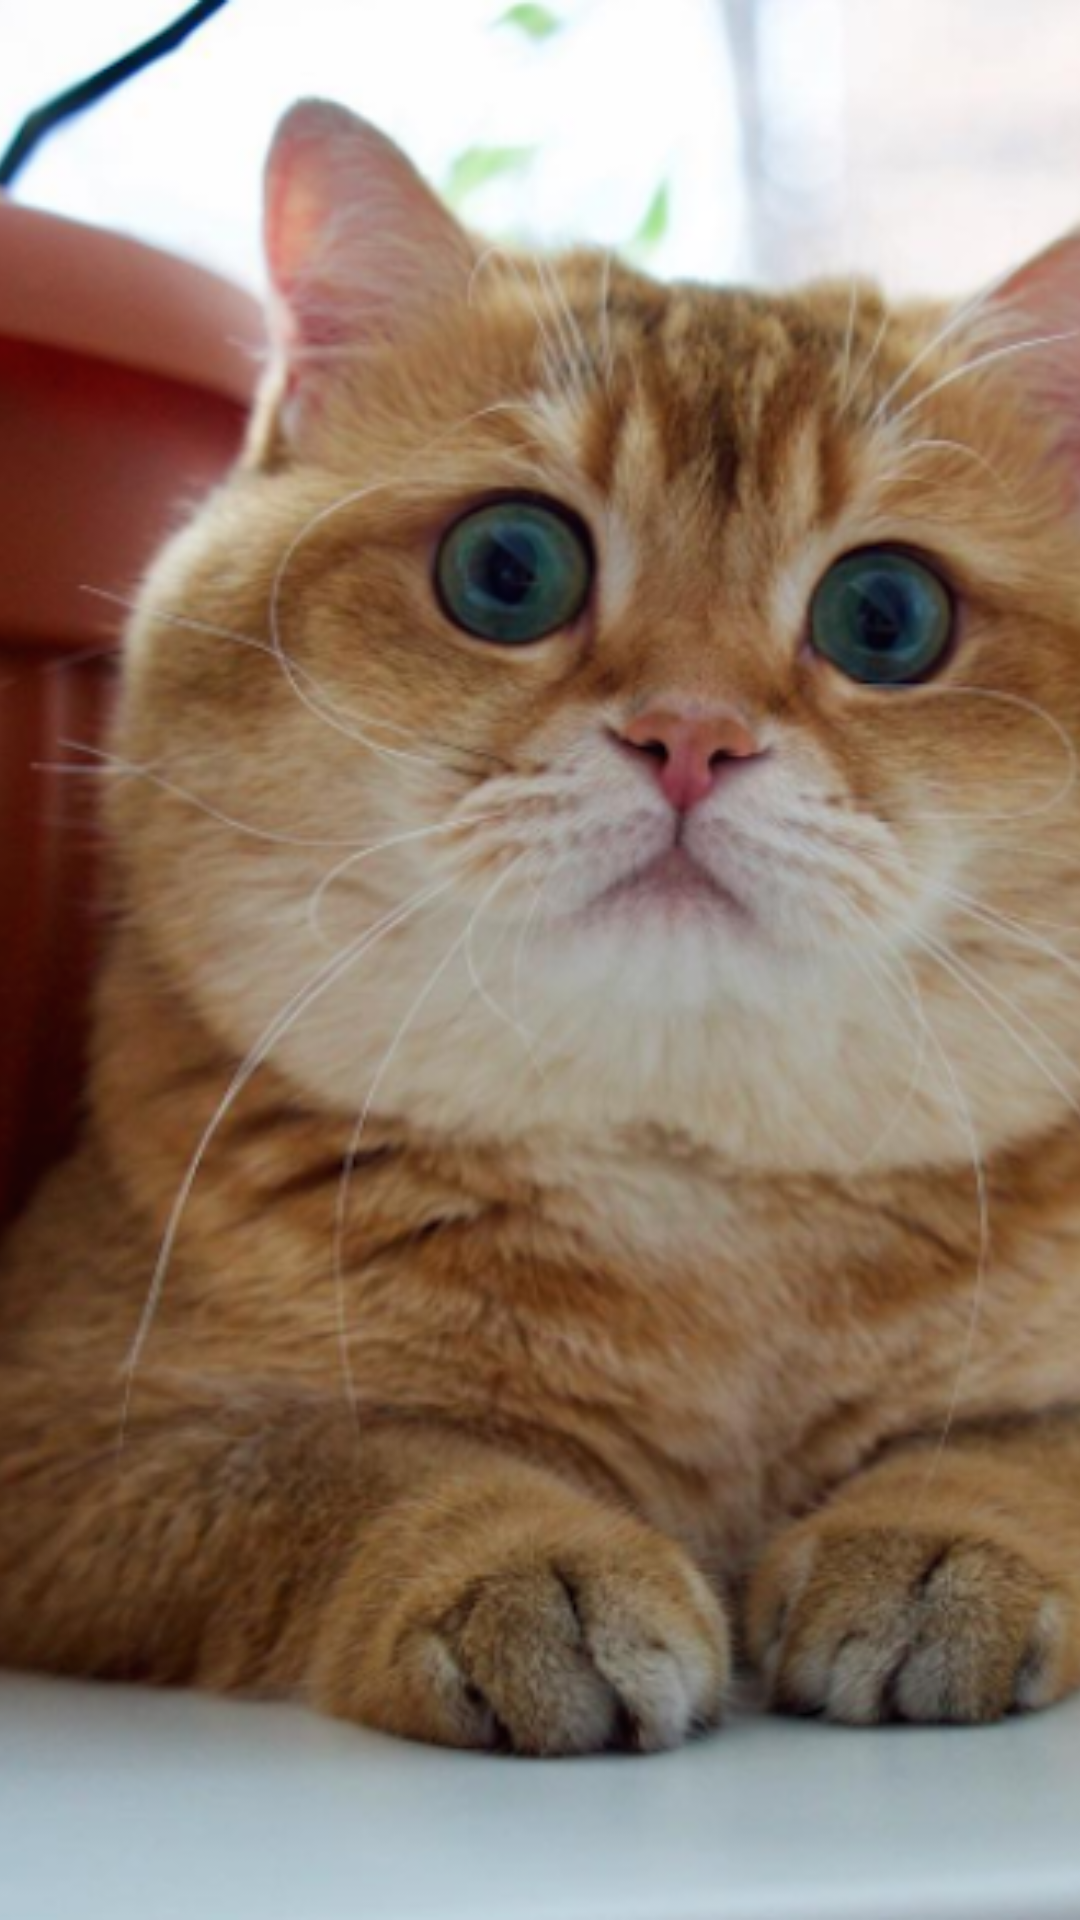

Reconstruct the res/layout file that produces this screen, plus the resources it refers to.
<!-- AndroidManifest.xml: application theme AppTheme -->
<!-- res/layout/pets_widget.xml -->
<RelativeLayout xmlns:android="http://schemas.android.com/apk/res/android"
    xmlns:app="http://schemas.android.com/apk/res-auto"
    xmlns:tools="http://schemas.android.com/tools"
    android:layout_width="match_parent"
    android:layout_height="match_parent"
    android:background="@android:color/white"
    android:padding="@dimen/widget_margin">

    <ImageView
        android:id="@+id/pet_widget_image"
        android:layout_width="match_parent"
        android:layout_height="match_parent"
        android:scaleType="centerCrop"
        android:contentDescription="@string/content_description_pet_image"
        app:srcCompat="@drawable/hosico" />

    <TextView
        android:id="@+id/pet_widget_name"
        android:layout_width="wrap_content"
        android:layout_height="wrap_content"
        android:layout_alignParentBottom="true"
        android:layout_centerHorizontal="true"
        android:layout_marginBottom="70dp"
        android:textColor="@android:color/white"
        android:textSize="48sp"
        tools:text="Hosico" />

</RelativeLayout>
<!-- resources referenced by this layout -->
<resources>
  <!-- drawable hosico: png bitmap (drawable, 564697 bytes) -->
  <string name="content_description_pet_image">pet image</string>
  <style name="AppTheme" parent="Theme.AppCompat.Light.NoActionBar">
          
          <item name="colorPrimary">@color/colorPrimary</item>
          <item name="colorPrimaryDark">@color/colorPrimaryDark</item>
          <item name="colorAccent">@color/colorAccent</item>
  
          <item name="android:windowContentTransitions">true</item>
      </style>
  <!-- not gathered from this repository: default colours our renderer supplied (Android Studio template values) -->
  <color name="colorPrimary">#FF6200EE</color>
  <color name="colorPrimaryDark">#FF3700B3</color>
  <color name="colorAccent">#FF03DAC5</color>
</resources>
